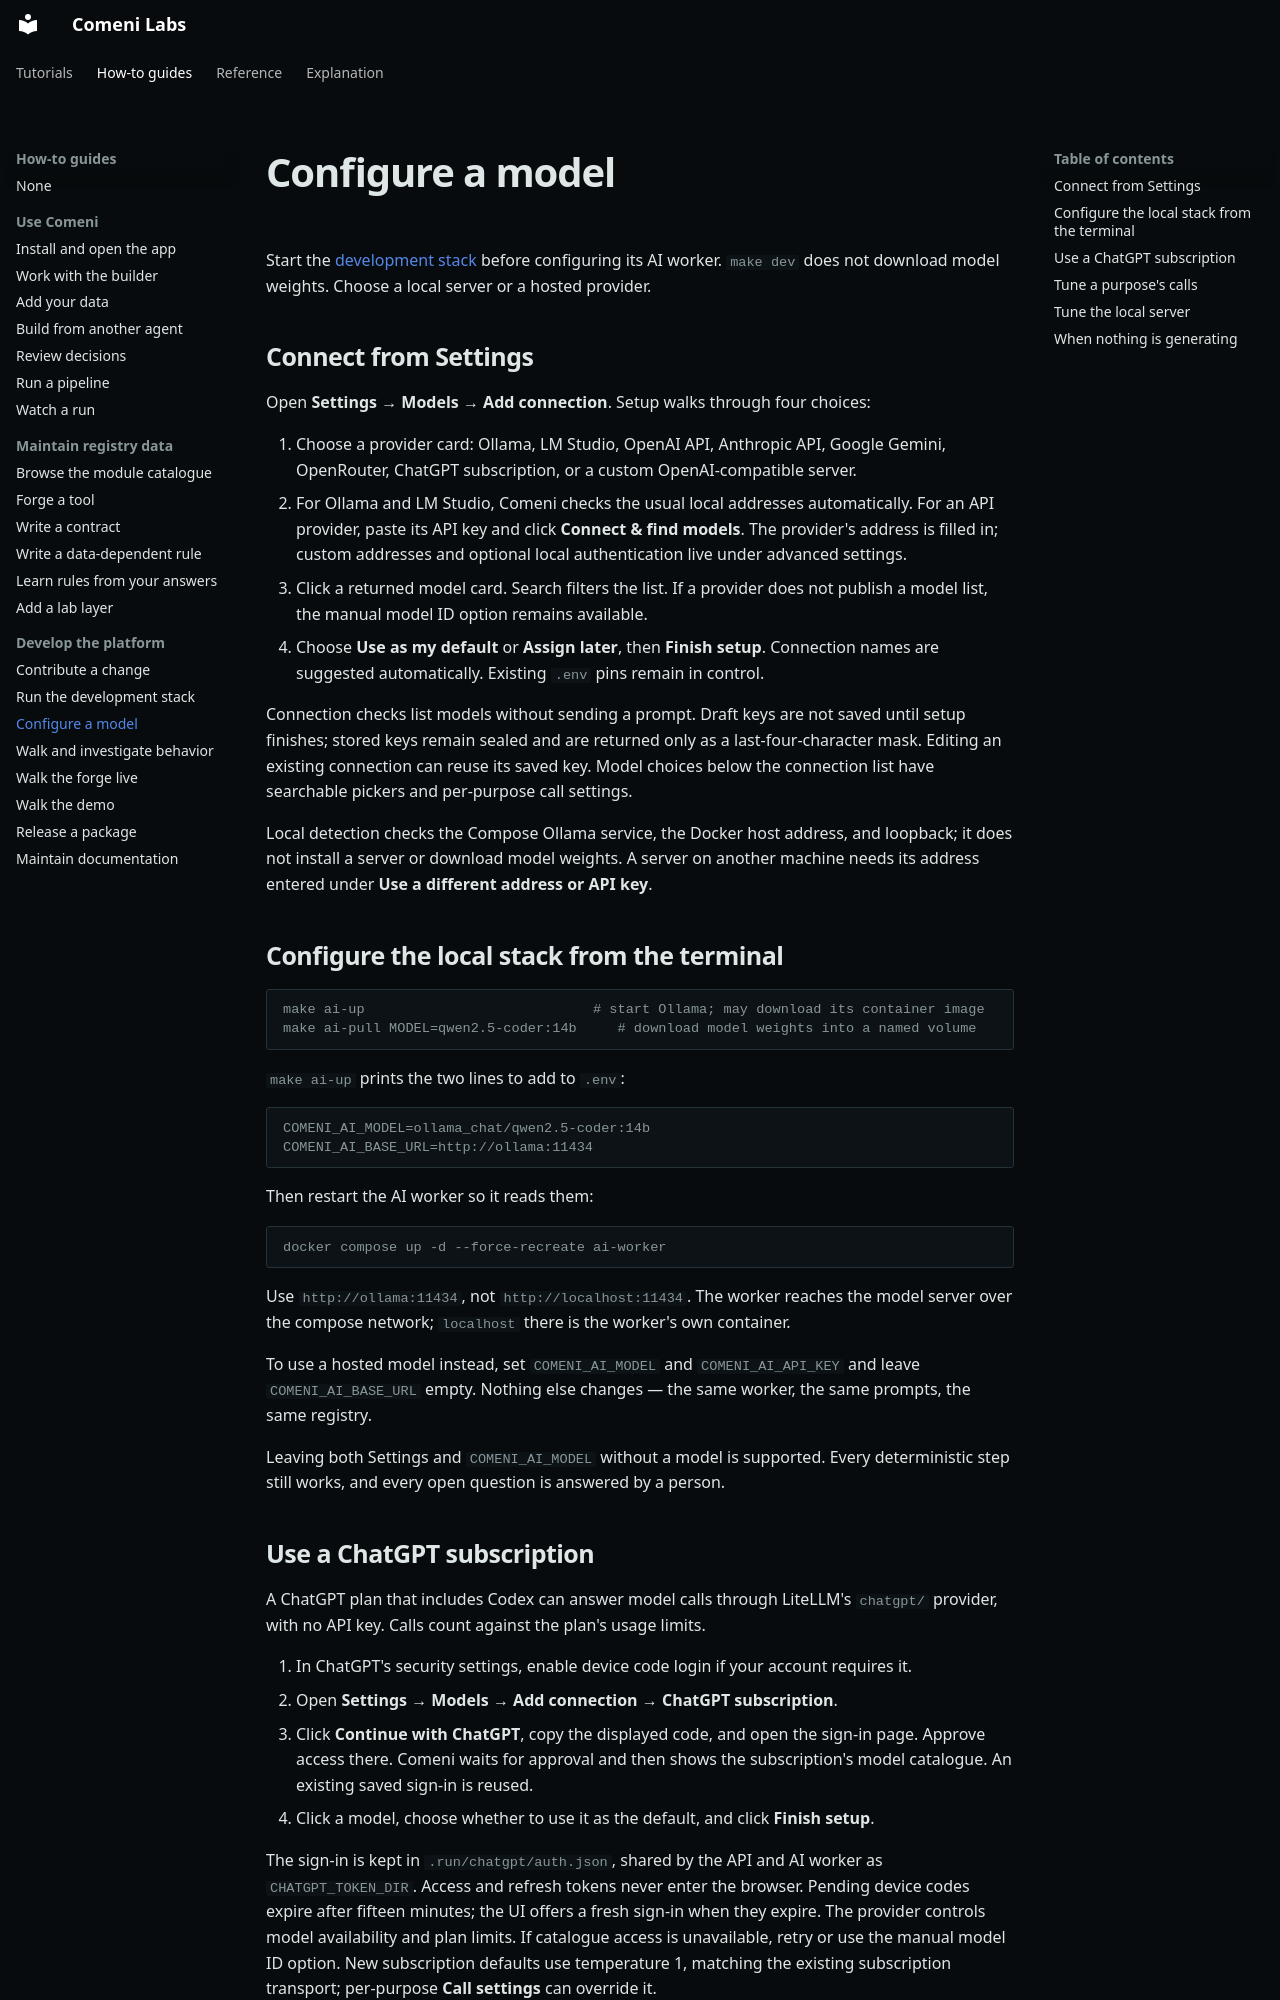

repository: comeni-project/Comeni-Labs · page: how-to/development/configure-model/index.html · generator: mkdocs

# Configure a model

<!--
Serves: all four steps.
-->

Start the [development stack](local-stack.md) before configuring its AI worker.
`make dev` does not download model weights. Choose a local server or a hosted provider.

## Connect from Settings

Open **Settings → Models → Add connection**. Setup walks through four choices:

1. Choose a provider card: Ollama, LM Studio, OpenAI API, Anthropic API, Google Gemini,
   OpenRouter, ChatGPT subscription, or a custom OpenAI-compatible server.
2. For Ollama and LM Studio, Comeni checks the usual local addresses automatically. For an API
   provider, paste its API key and click **Connect & find models**. The provider's address is
   filled in; custom addresses and optional local authentication live under advanced settings.
3. Click a returned model card. Search filters the list. If a provider does not publish a model
   list, the manual model ID option remains available.
4. Choose **Use as my default** or **Assign later**, then **Finish setup**. Connection names are
   suggested automatically. Existing `.env` pins remain in control.

Connection checks list models without sending a prompt. Draft keys are not saved until setup
finishes; stored keys remain sealed and are returned only as a last-four-character mask. Editing
an existing connection can reuse its saved key. Model choices below the connection list have
searchable pickers and per-purpose call settings.

Local detection checks the Compose Ollama service, the Docker host address, and loopback;
it does not install a server or download model weights. A server on another machine needs its
address entered under **Use a different address or API key**.

## Configure the local stack from the terminal

```bash
make ai-up                            # start Ollama; may download its container image
make ai-pull MODEL=qwen2.5-coder:14b     # download model weights into a named volume
```

`make ai-up` prints the two lines to add to `.env`:

```
COMENI_AI_MODEL=ollama_chat/qwen2.5-coder:14b
COMENI_AI_BASE_URL=http://ollama:11434
```

Then restart the AI worker so it reads them:

```bash
docker compose up -d --force-recreate ai-worker
```

Use `http://ollama:11434`, not `http://localhost:11434`. The worker reaches the model server
over the compose network; `localhost` there is the worker's own container.

To use a hosted model instead, set `COMENI_AI_MODEL` and `COMENI_AI_API_KEY` and leave
`COMENI_AI_BASE_URL` empty. Nothing else changes — the same worker, the same prompts, the same
registry.

Leaving both Settings and `COMENI_AI_MODEL` without a model is supported. Every deterministic step
still works, and every open question is answered by a person.
